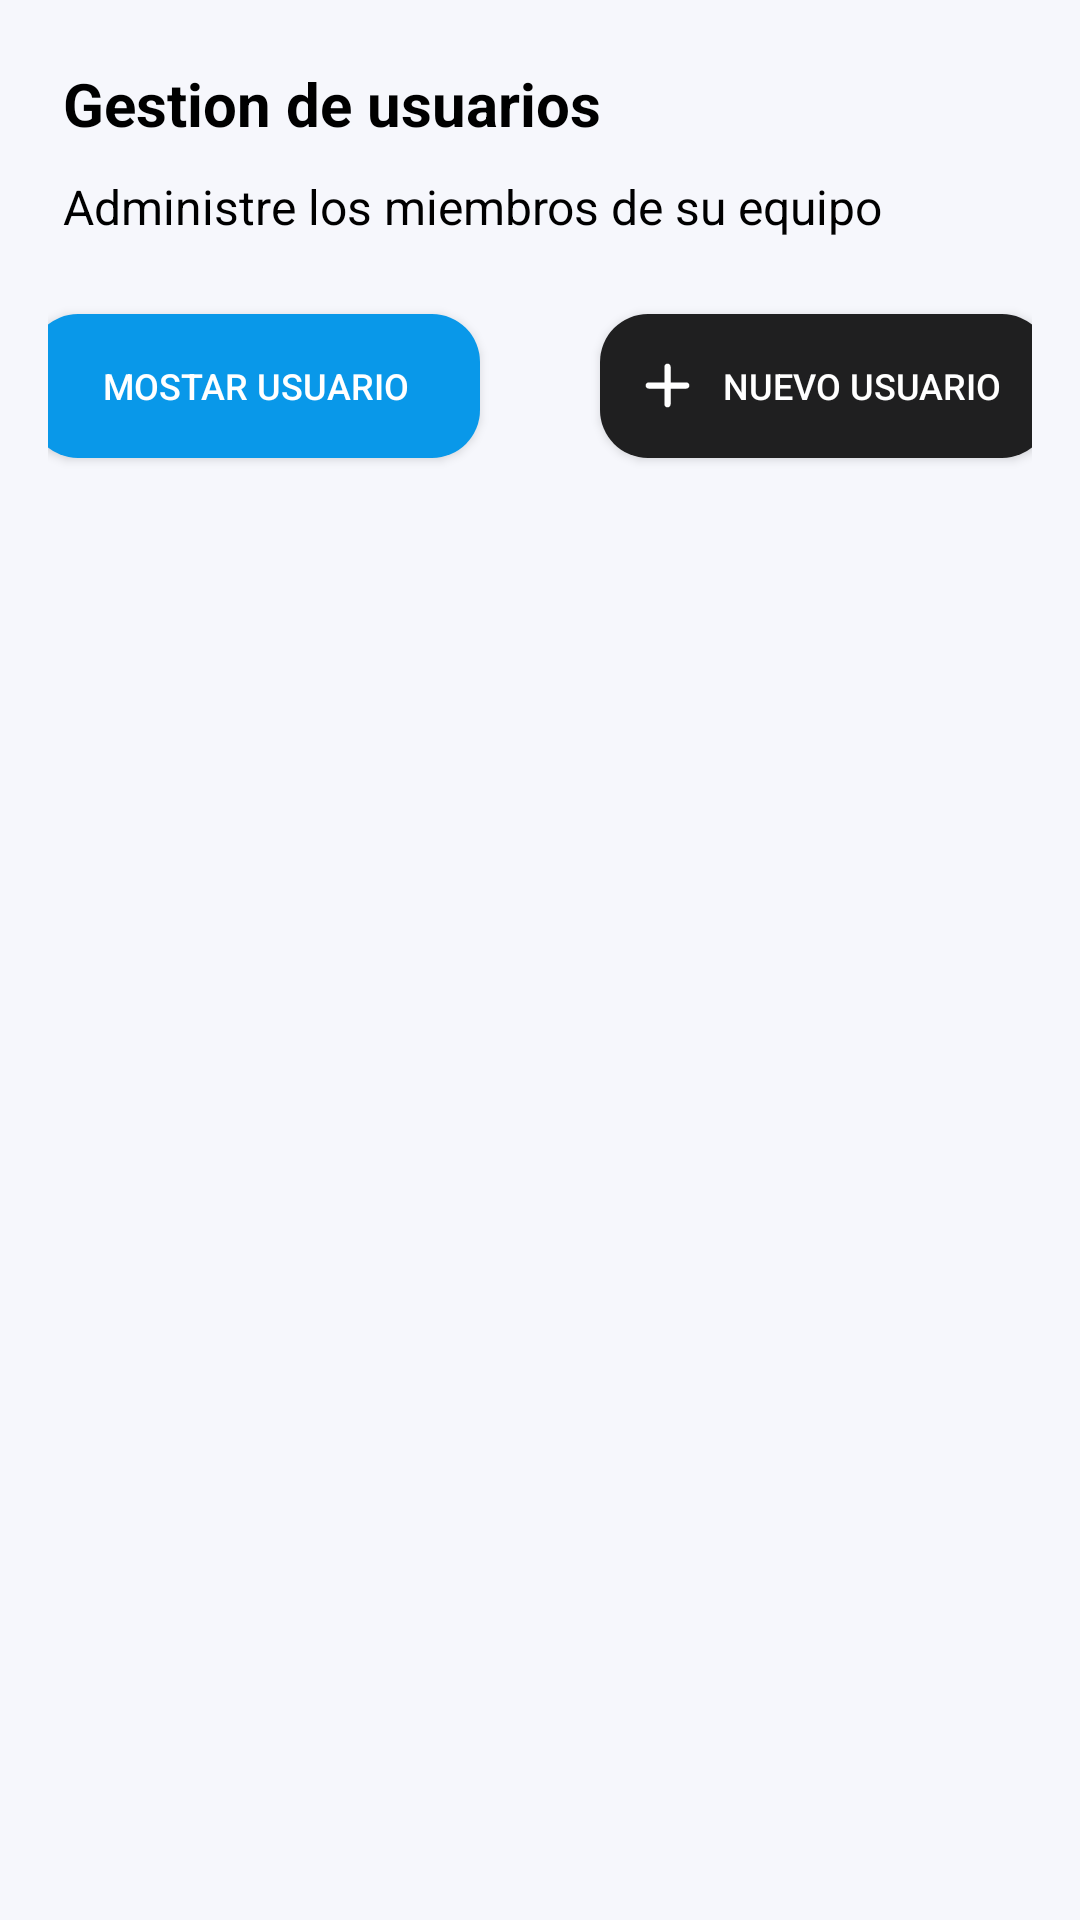

Layout XML and referenced resources for this Android screen:
<!-- AndroidManifest.xml: application theme Theme.Burbujas -->
<!-- res/layout/fragment_options.xml -->
<?xml version="1.0" encoding="utf-8"?>
<RelativeLayout xmlns:android="http://schemas.android.com/apk/res/android"
    android:orientation="vertical"
    android:layout_width="match_parent"
    android:layout_height="match_parent"
    android:padding="16dp"
    android:background="#f6f7fc"
    android:id="@+id/fragment_container"
    >

    <LinearLayout
        android:id="@+id/topHeader"
        android:layout_width="wrap_content"
        android:layout_height="wrap_content"
        android:orientation="vertical"
        android:layout_margin="5dp"
        >

        <TextView
            android:layout_width="wrap_content"
            android:layout_height="wrap_content"
            android:layout_weight="1"
            android:text="Gestion de usuarios"
            android:textSize="20sp"
            android:textStyle="bold"
            android:textColor="#000000" />

        <TextView
            android:layout_width="wrap_content"
            android:layout_height="wrap_content"
            android:layout_marginTop="10dp"
            android:text="Administre los miembros de su equipo"
            android:textSize="16sp"
            android:textColor="@color/black"
            />

    </LinearLayout>

    <LinearLayout
        android:id="@+id/button"
        android:layout_width="match_parent"
        android:layout_height="wrap_content"
        android:layout_below="@+id/topHeader"
        android:orientation="horizontal"
        android:gravity="center"
        >

        <Button
            android:id="@+id/btnMostrarUsuarios"
            android:layout_width="150dp"
            android:layout_height="wrap_content"
            android:text="Mostar Usuario"
            android:textSize="12dp"
            android:textColor="@color/white"
            android:layout_margin="20dp"
            android:background="@drawable/rounded_button4"
            />

        <Button
            android:id="@+id/btnAgregarUsuario"
            android:layout_width="150dp"
            android:layout_height="wrap_content"
            android:text="Nuevo Usuario"
            android:textSize="12dp"
            android:textColor="@color/white"
            android:layout_margin="20dp"
            android:background="@drawable/rounded_button3"
            android:drawableStart="@drawable/add"
            />

    </LinearLayout>

    <HorizontalScrollView
        android:layout_width="match_parent"
        android:layout_height="wrap_content"
        android:layout_below="@+id/button"
        android:layout_marginTop="16dp">

        <ScrollView
            android:layout_width="wrap_content"
            android:layout_height="wrap_content">

            <TableLayout
                android:background="@color/white"
                android:id="@+id/tablaUsuarios"
                android:layout_width="wrap_content"
                android:layout_height="wrap_content"
                android:stretchColumns="1"
                android:divider="@android:color/darker_gray"
                android:showDividers="middle">
            </TableLayout>
        </ScrollView>
    </HorizontalScrollView>
</RelativeLayout>
<!-- resources referenced by this layout -->
<resources>
  <color name="black">#FF000000</color>
  <color name="white">#FFFFFFFF</color>
  <!-- drawable add (drawable) -->
  <vector xmlns:android="http://schemas.android.com/apk/res/android" android:height="25dp" android:tint="#FFFFFF" android:viewportHeight="24" android:viewportWidth="24" android:width="25dp">
        
      <path android:fillColor="@android:color/white" android:pathData="M18,13h-5v5c0,0.55 -0.45,1 -1,1s-1,-0.45 -1,-1v-5H6c-0.55,0 -1,-0.45 -1,-1s0.45,-1 1,-1h5V6c0,-0.55 0.45,-1 1,-1s1,0.45 1,1v5h5c0.55,0 1,0.45 1,1s-0.45,1 -1,1z"/>
      
  </vector>
  <!-- drawable rounded_button3 (drawable) -->
  <selector xmlns:android="http://schemas.android.com/apk/res/android">
      
      <item android:state_pressed="true">
          <shape>
              <solid android:color="#000" /> 
              <corners android:radius="16dp" /> 
              <padding
                  android:left="10dp"
                  android:top="10dp"
                  android:right="10dp"
                  android:bottom="10dp" />
          </shape>
      </item>
  
      
      <item>
          <shape>
              <solid android:color="#1f1f20" /> 
              <corners android:radius="16dp" />
              <padding
                  android:left="10dp"
                  android:top="10dp"
                  android:right="10dp"
                  android:bottom="10dp" />
          </shape>
      </item>
  </selector>
  <!-- drawable rounded_button4 (drawable) -->
  <selector xmlns:android="http://schemas.android.com/apk/res/android">
      
      <item android:state_pressed="true">
          <shape>
              <solid android:color="#087fc3" /> 
              <corners android:radius="16dp" /> 
              <padding
                  android:left="10dp"
                  android:top="10dp"
                  android:right="10dp"
                  android:bottom="10dp" />
          </shape>
      </item>
  
      
      <item>
          <shape>
              <solid android:color="#0998e9" /> 
              <corners android:radius="16dp" />
              <padding
                  android:left="10dp"
                  android:top="10dp"
                  android:right="10dp"
                  android:bottom="10dp" />
          </shape>
      </item>
  </selector>
  <style name="Theme.Burbujas" parent="Base.Theme.Burbujas" />
  <style name="Base.Theme.Burbujas" parent="Theme.AppCompat.Light.NoActionBar">
          
          
          <item name="android:statusBarColor">@android:color/transparent</item>
      </style>
</resources>
